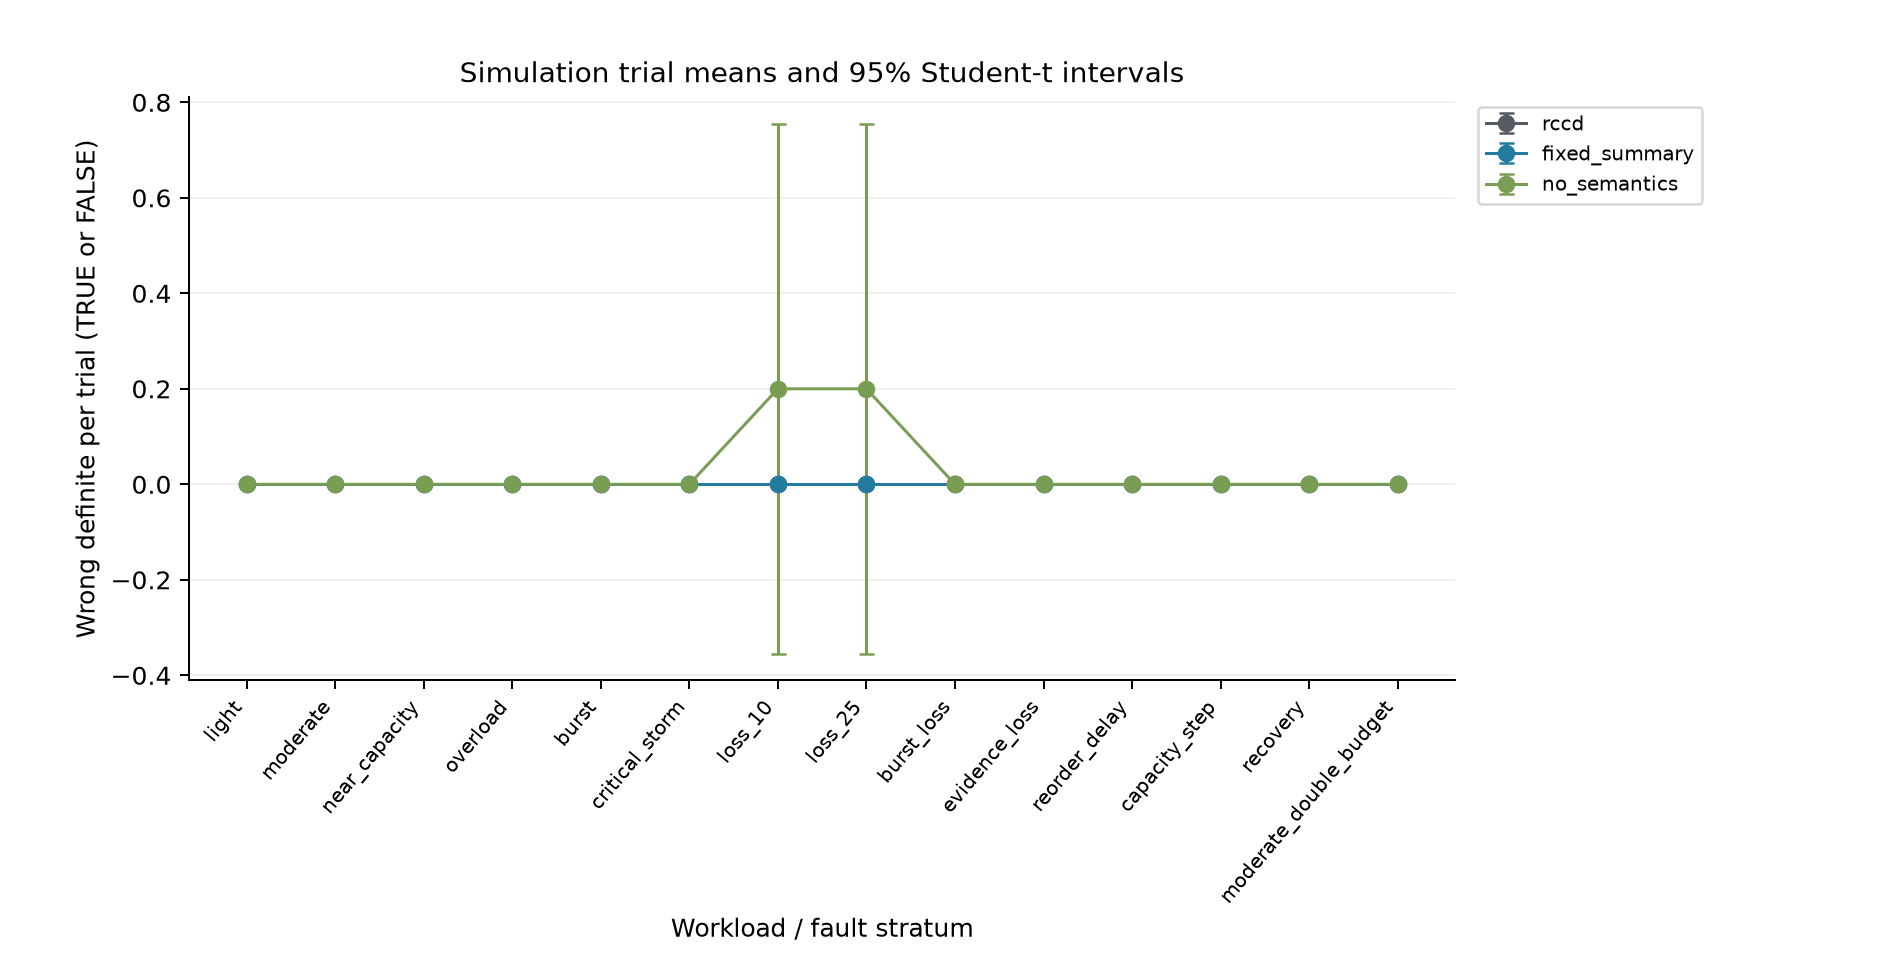

The data file committed next to this chart (first rows):
x_label, case, arm, metric, planned_trials, n, mean, median, stddev, ci95_low, ci95_high
light, light, rccd, wrong_definite, 5, 5, 0.0, 0.0, 0.0, 0.0, 0.0
light, light, fixed_summary, wrong_definite, 5, 5, 0.0, 0.0, 0.0, 0.0, 0.0
light, light, no_semantics, wrong_definite, 5, 5, 0.0, 0.0, 0.0, 0.0, 0.0
moderate, moderate, rccd, wrong_definite, 5, 5, 0.0, 0.0, 0.0, 0.0, 0.0
moderate, moderate, fixed_summary, wrong_definite, 5, 5, 0.0, 0.0, 0.0, 0.0, 0.0
moderate, moderate, no_semantics, wrong_definite, 5, 5, 0.0, 0.0, 0.0, 0.0, 0.0
near_capacity, near_capacity, rccd, wrong_definite, 5, 5, 0.0, 0.0, 0.0, 0.0, 0.0
near_capacity, near_capacity, fixed_summary, wrong_definite, 5, 5, 0.0, 0.0, 0.0, 0.0, 0.0
near_capacity, near_capacity, no_semantics, wrong_definite, 5, 5, 0.0, 0.0, 0.0, 0.0, 0.0
overload, overload, rccd, wrong_definite, 5, 5, 0.0, 0.0, 0.0, 0.0, 0.0
overload, overload, fixed_summary, wrong_definite, 5, 5, 0.0, 0.0, 0.0, 0.0, 0.0
overload, overload, no_semantics, wrong_definite, 5, 5, 0.0, 0.0, 0.0, 0.0, 0.0
burst, burst, rccd, wrong_definite, 5, 5, 0.0, 0.0, 0.0, 0.0, 0.0
burst, burst, fixed_summary, wrong_definite, 5, 5, 0.0, 0.0, 0.0, 0.0, 0.0
burst, burst, no_semantics, wrong_definite, 5, 5, 0.0, 0.0, 0.0, 0.0, 0.0
critical_storm, critical_storm, rccd, wrong_definite, 5, 5, 0.0, 0.0, 0.0, 0.0, 0.0
critical_storm, critical_storm, fixed_summary, wrong_definite, 5, 5, 0.0, 0.0, 0.0, 0.0, 0.0
critical_storm, critical_storm, no_semantics, wrong_definite, 5, 5, 0.0, 0.0, 0.0, 0.0, 0.0
loss_10, loss_10, rccd, wrong_definite, 5, 5, 0.0, 0.0, 0.0, 0.0, 0.0
loss_10, loss_10, fixed_summary, wrong_definite, 5, 5, 0.0, 0.0, 0.0, 0.0, 0.0
loss_10, loss_10, no_semantics, wrong_definite, 5, 5, 0.2, 0.0, 0.4472, -0.3552, 0.7552
loss_25, loss_25, rccd, wrong_definite, 5, 5, 0.0, 0.0, 0.0, 0.0, 0.0
loss_25, loss_25, fixed_summary, wrong_definite, 5, 5, 0.0, 0.0, 0.0, 0.0, 0.0
loss_25, loss_25, no_semantics, wrong_definite, 5, 5, 0.2, 0.0, 0.4472, -0.3552, 0.7552
burst_loss, burst_loss, rccd, wrong_definite, 5, 5, 0.0, 0.0, 0.0, 0.0, 0.0
burst_loss, burst_loss, fixed_summary, wrong_definite, 5, 5, 0.0, 0.0, 0.0, 0.0, 0.0
burst_loss, burst_loss, no_semantics, wrong_definite, 5, 5, 0.0, 0.0, 0.0, 0.0, 0.0
evidence_loss, evidence_loss, rccd, wrong_definite, 5, 5, 0.0, 0.0, 0.0, 0.0, 0.0
evidence_loss, evidence_loss, fixed_summary, wrong_definite, 5, 5, 0.0, 0.0, 0.0, 0.0, 0.0
evidence_loss, evidence_loss, no_semantics, wrong_definite, 5, 5, 0.0, 0.0, 0.0, 0.0, 0.0
reorder_delay, reorder_delay, rccd, wrong_definite, 5, 5, 0.0, 0.0, 0.0, 0.0, 0.0
reorder_delay, reorder_delay, fixed_summary, wrong_definite, 5, 5, 0.0, 0.0, 0.0, 0.0, 0.0
reorder_delay, reorder_delay, no_semantics, wrong_definite, 5, 5, 0.0, 0.0, 0.0, 0.0, 0.0
capacity_step, capacity_step, rccd, wrong_definite, 5, 5, 0.0, 0.0, 0.0, 0.0, 0.0
capacity_step, capacity_step, fixed_summary, wrong_definite, 5, 5, 0.0, 0.0, 0.0, 0.0, 0.0
capacity_step, capacity_step, no_semantics, wrong_definite, 5, 5, 0.0, 0.0, 0.0, 0.0, 0.0
recovery, recovery, rccd, wrong_definite, 5, 5, 0.0, 0.0, 0.0, 0.0, 0.0
recovery, recovery, fixed_summary, wrong_definite, 5, 5, 0.0, 0.0, 0.0, 0.0, 0.0
recovery, recovery, no_semantics, wrong_definite, 5, 5, 0.0, 0.0, 0.0, 0.0, 0.0
moderate_double_budget, moderate_double_budget, rccd, wrong_definite, 5, 5, 0.0, 0.0, 0.0, 0.0, 0.0
moderate_double_budget, moderate_double_budget, fixed_summary, wrong_definite, 5, 5, 0.0, 0.0, 0.0, 0.0, 0.0
moderate_double_budget, moderate_double_budget, no_semantics, wrong_definite, 5, 5, 0.0, 0.0, 0.0, 0.0, 0.0
